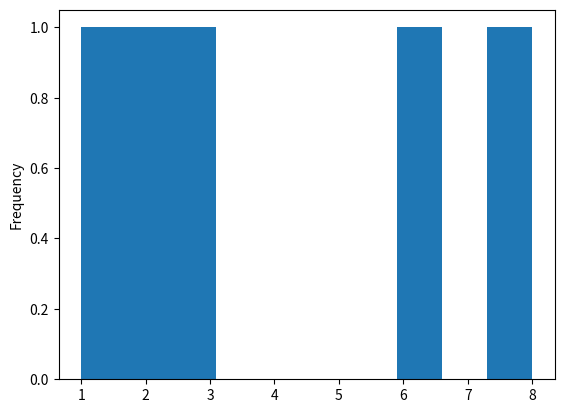

Write Python code to recreate this figure. (Note: this script raises an exception after producing the figure.)
#py_matplotlib_line.py
import matplotlib.pyplot as plt
import pandas as pd

data=[2,8,3,6,1]
ser=pd.Series(data)
plot=ser.plot(kind='hist')  #same as ser.plot.hist()
plot.figure().show()
